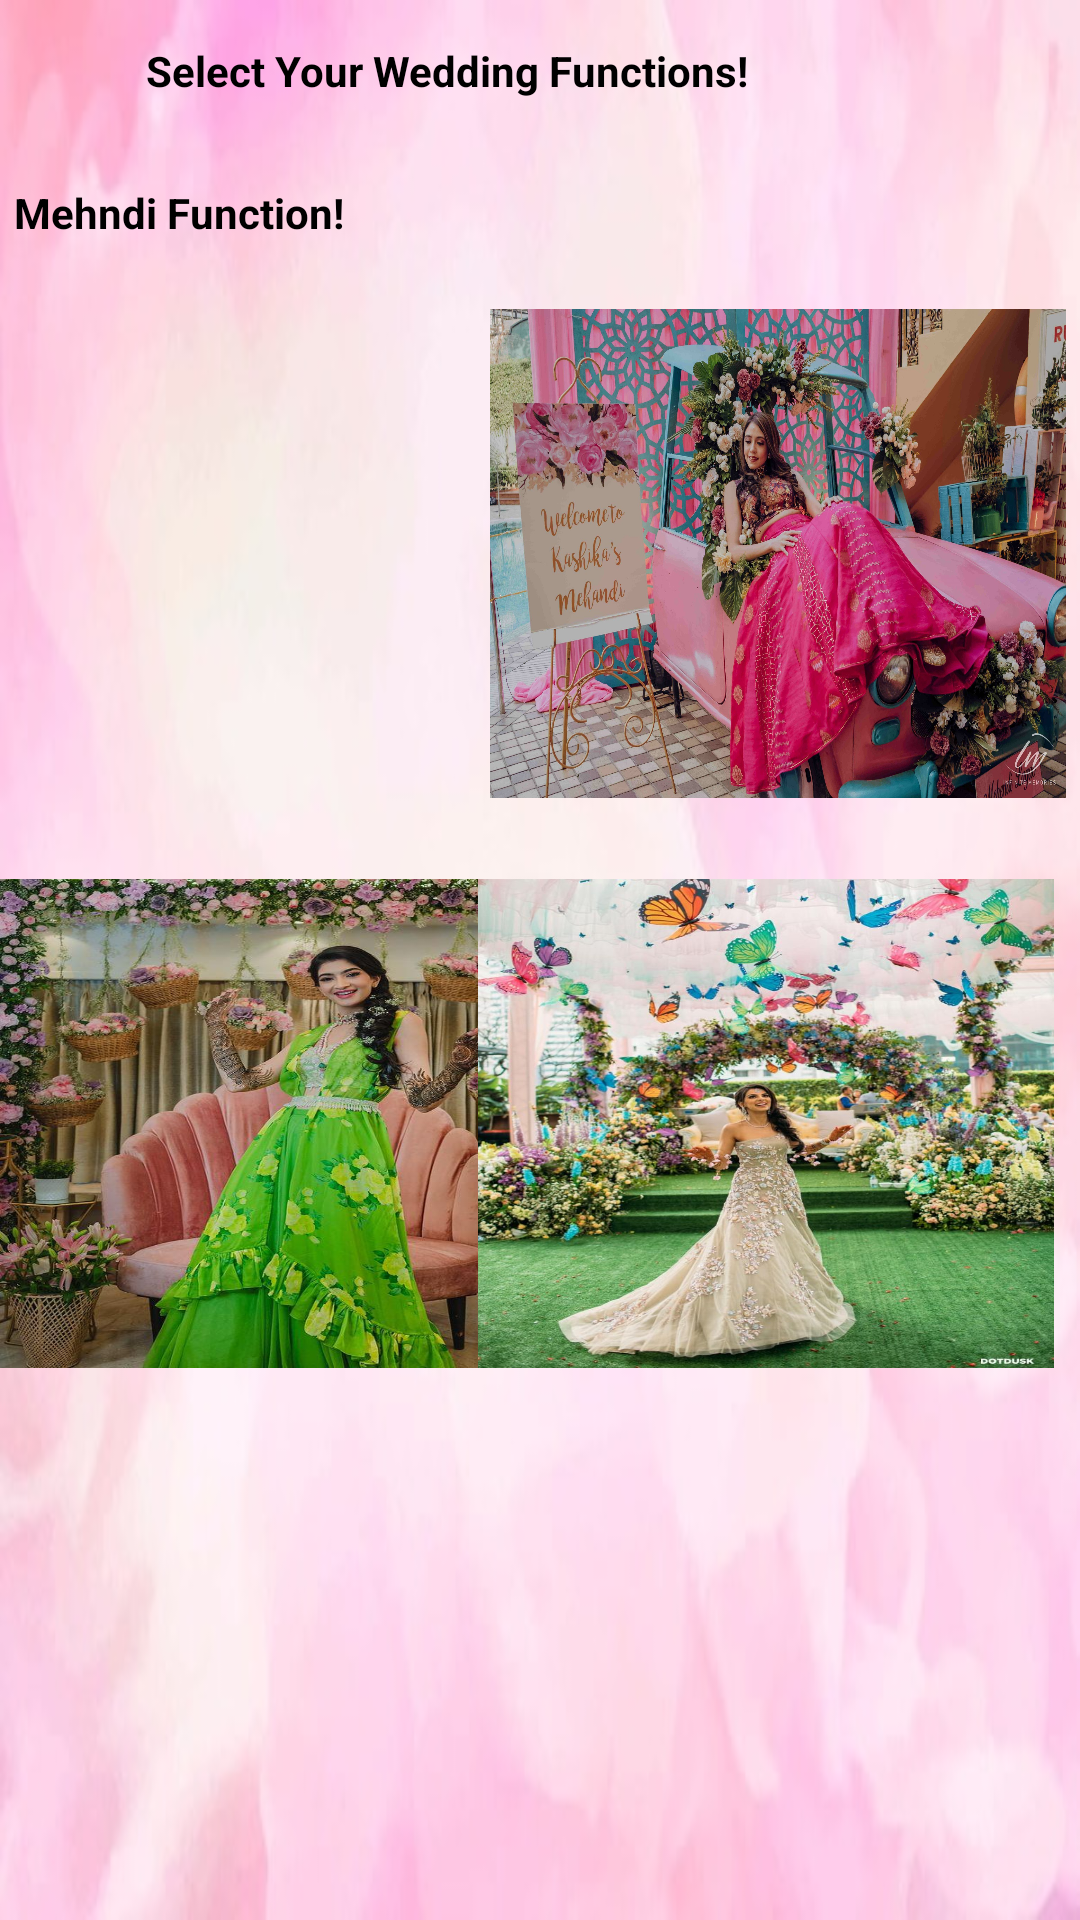

The Android layout XML behind this screen, and the referenced resources:
<!-- AndroidManifest.xml: application theme Theme.VRVEVENTPLANNERS -->
<!-- res/layout/activity_mehndi.xml -->
<?xml version="1.0" encoding="utf-8"?>
<androidx.constraintlayout.widget.ConstraintLayout xmlns:android="http://schemas.android.com/apk/res/android"
    xmlns:app="http://schemas.android.com/apk/res-auto"
    xmlns:tools="http://schemas.android.com/tools"
    android:layout_width="match_parent"
    android:layout_height="match_parent"
    tools:context=".mehndi"
    android:background="@drawable/pbg">

    <TextView
        android:layout_width="263dp"
        android:layout_height="38dp"
        android:text="Select Your Wedding Functions!"
        android:textColor="@color/black"
        android:textStyle="bold"
        app:layout_constraintBottom_toBottomOf="parent"
        app:layout_constraintLeft_toLeftOf="parent"
        app:layout_constraintRight_toRightOf="parent"
        app:layout_constraintTop_toTopOf="parent"
        app:layout_constraintVertical_bias="0.023" />

    <TextView
        android:layout_width="263dp"
        android:layout_height="38dp"
        android:text="Mehndi Function!"
        android:textColor="@color/black"
        android:textStyle="bold"
        app:layout_constraintBottom_toBottomOf="parent"
        app:layout_constraintHorizontal_bias="0.047"
        app:layout_constraintLeft_toLeftOf="parent"
        app:layout_constraintRight_toRightOf="parent"
        app:layout_constraintTop_toTopOf="parent"
        app:layout_constraintVertical_bias="0.102" />

    <ImageButton
        android:id="@+id/mhd1"
        android:layout_width="192dp"
        android:layout_height="163dp"
        android:background="@drawable/mhd1"
        app:layout_constraintBottom_toBottomOf="parent"
        app:layout_constraintEnd_toEndOf="parent"
        app:layout_constraintHorizontal_bias="0.031"
        app:layout_constraintStart_toStartOf="parent"
        app:layout_constraintTop_toTopOf="parent"
        app:layout_constraintVertical_bias="0.216" />

    <ImageButton
        android:id="@+id/mhd2"
        android:layout_width="192dp"
        android:layout_height="163dp"
        android:background="@drawable/mhd2"
        app:layout_constraintBottom_toBottomOf="parent"
        app:layout_constraintEnd_toEndOf="parent"
        app:layout_constraintHorizontal_bias="0.972"
        app:layout_constraintStart_toStartOf="parent"
        app:layout_constraintTop_toTopOf="parent"
        app:layout_constraintVertical_bias="0.216" />

    <ImageButton
        android:id="@+id/mhd3"
        android:layout_width="192dp"
        android:layout_height="163dp"
        android:background="@drawable/mhd3"
        app:layout_constraintBottom_toBottomOf="parent"
        app:layout_constraintEnd_toEndOf="parent"
        app:layout_constraintHorizontal_bias="0.0"
        app:layout_constraintStart_toStartOf="parent"
        app:layout_constraintTop_toTopOf="parent"
        app:layout_constraintVertical_bias="0.614" />

    <ImageButton
        android:id="@+id/mhd4"
        android:layout_width="192dp"
        android:layout_height="163dp"
        android:background="@drawable/mhd4"
        app:layout_constraintBottom_toBottomOf="parent"
        app:layout_constraintEnd_toEndOf="parent"
        app:layout_constraintHorizontal_bias="0.949"
        app:layout_constraintStart_toStartOf="parent"
        app:layout_constraintTop_toTopOf="parent"
        app:layout_constraintVertical_bias="0.614" />

    <Button
        android:id="@+id/Back"
        android:layout_width="wrap_content"
        android:layout_height="wrap_content"
        android:layout_marginTop="664dp"
        android:backgroundTint="#D500F9"
        android:text="Back"
        app:layout_constraintEnd_toEndOf="parent"
        app:layout_constraintHorizontal_bias="0.049"
        app:layout_constraintStart_toStartOf="parent"
        app:layout_constraintTop_toTopOf="parent" />

    <Button
        android:id="@+id/Skip"
        android:layout_width="wrap_content"
        android:layout_height="wrap_content"
        android:layout_marginTop="664dp"
        android:backgroundTint="#D500F9"
        android:text="Skip"
        app:layout_constraintEnd_toEndOf="parent"
        app:layout_constraintHorizontal_bias="0.95"
        app:layout_constraintStart_toStartOf="parent"
        app:layout_constraintTop_toTopOf="parent" />

</androidx.constraintlayout.widget.ConstraintLayout>
<!-- resources referenced by this layout -->
<resources>
  <!-- drawable mhd2: png bitmap (drawable-v24, 757586 bytes) -->
  <!-- drawable mhd3: png bitmap (drawable-v24, 127339 bytes) -->
  <!-- drawable mhd4: png bitmap (drawable-v24, 214074 bytes) -->
  <!-- drawable pbg: jpg bitmap (drawable-v24, 15551 bytes) -->
  <style name="Theme.VRVEVENTPLANNERS" parent="Theme.MaterialComponents.DayNight.NoActionBar">
          
          <item name="colorPrimary">@color/purple_500</item>
          <item name="colorPrimaryVariant">@color/purple_700</item>
          <item name="colorOnPrimary">@color/white</item>
          
          <item name="colorSecondary">@color/teal_200</item>
          <item name="colorSecondaryVariant">@color/teal_700</item>
          <item name="colorOnSecondary">@color/black</item>
          
          <item name="android:statusBarColor" tools:targetApi="l">?attr/colorPrimaryVariant</item>
          
      </style>
  <!-- not gathered from this repository: default colours our renderer supplied (Android Studio template values) -->
  <color name="purple_500">#FF6200EE</color>
  <color name="purple_700">#FF3700B3</color>
  <color name="teal_200">#FF03DAC5</color>
  <color name="teal_700">#FF018786</color>
  <color name="black">#FF000000</color>
  <color name="white">#FFFFFFFF</color>
</resources>
